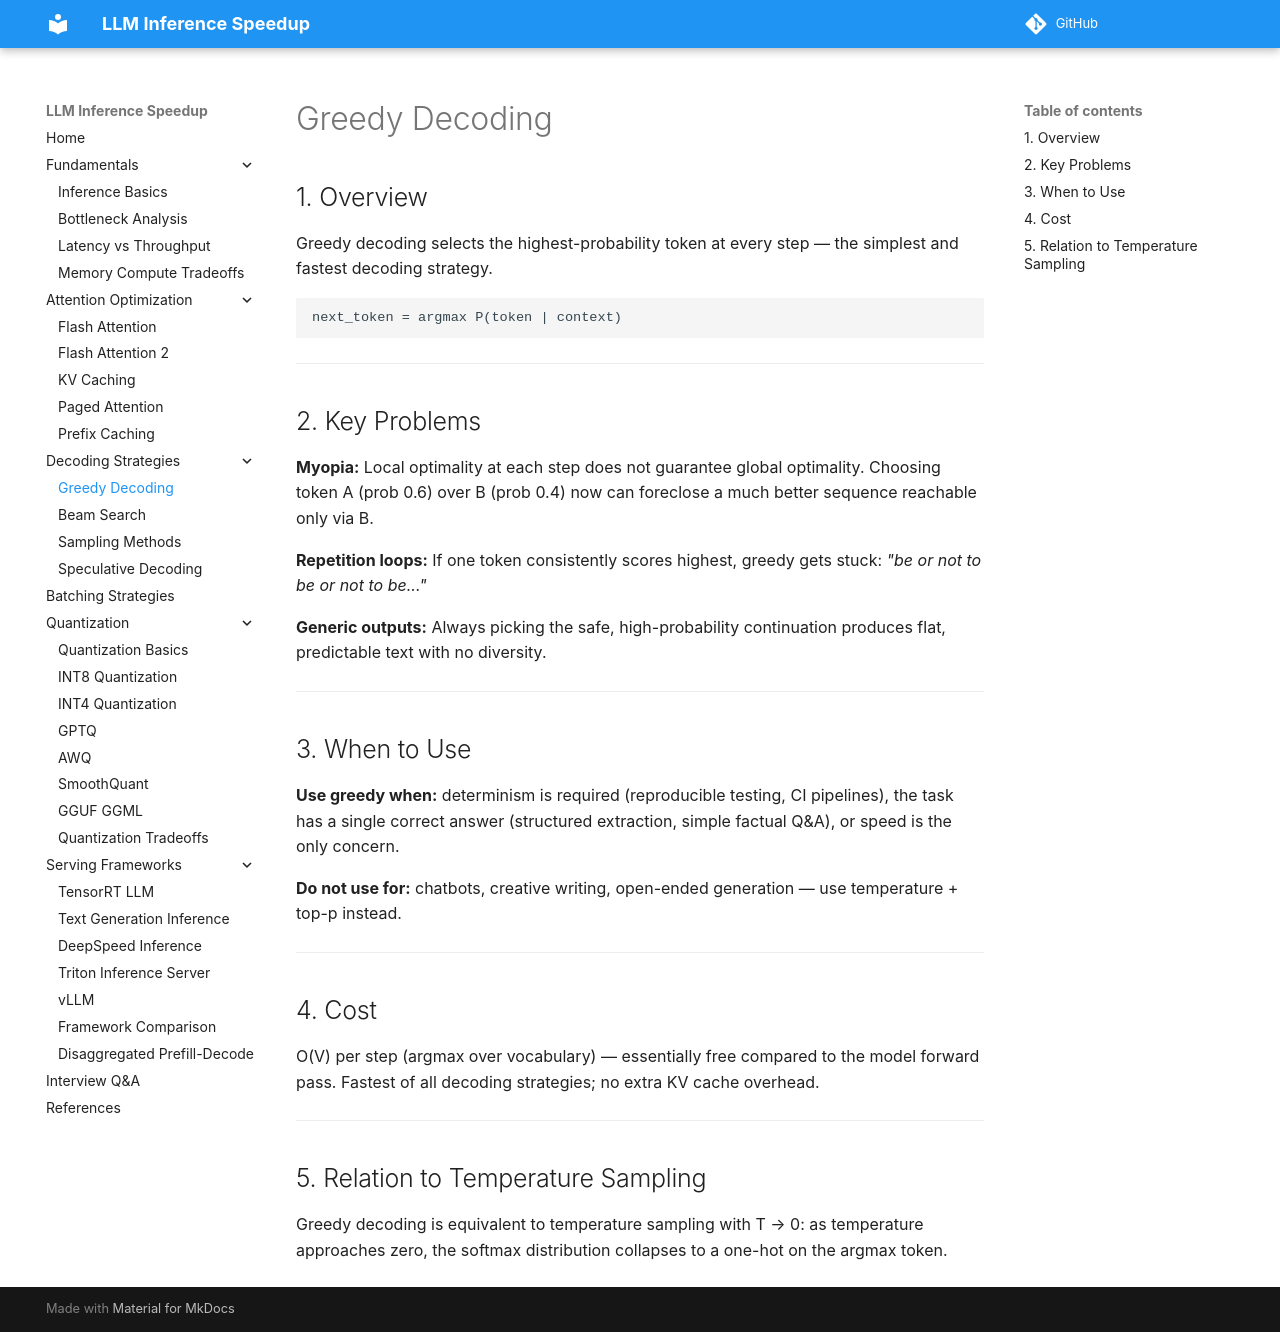

repository: saurabhiit2007/LLM-Inference-Speed · page: decoding_strategies/greedy_decoding/index.html · generator: mkdocs

## 1. Overview

Greedy decoding selects the highest-probability token at every step — the simplest and fastest decoding strategy.

```
next_token = argmax P(token | context)
```

---

## 2. Key Problems

**Myopia:** Local optimality at each step does not guarantee global optimality. Choosing token A (prob 0.6) over B (prob 0.4) now can foreclose a much better sequence reachable only via B.

**Repetition loops:** If one token consistently scores highest, greedy gets stuck: *"be or not to be or not to be..."*

**Generic outputs:** Always picking the safe, high-probability continuation produces flat, predictable text with no diversity.

---

## 3. When to Use

**Use greedy when:** determinism is required (reproducible testing, CI pipelines), the task has a single correct answer (structured extraction, simple factual Q&A), or speed is the only concern.

**Do not use for:** chatbots, creative writing, open-ended generation — use temperature + top-p instead.

---

## 4. Cost

O(V) per step (argmax over vocabulary) — essentially free compared to the model forward pass. Fastest of all decoding strategies; no extra KV cache overhead.

---

## 5. Relation to Temperature Sampling

Greedy decoding is equivalent to temperature sampling with T → 0: as temperature approaches zero, the softmax distribution collapses to a one-hot on the argmax token.
